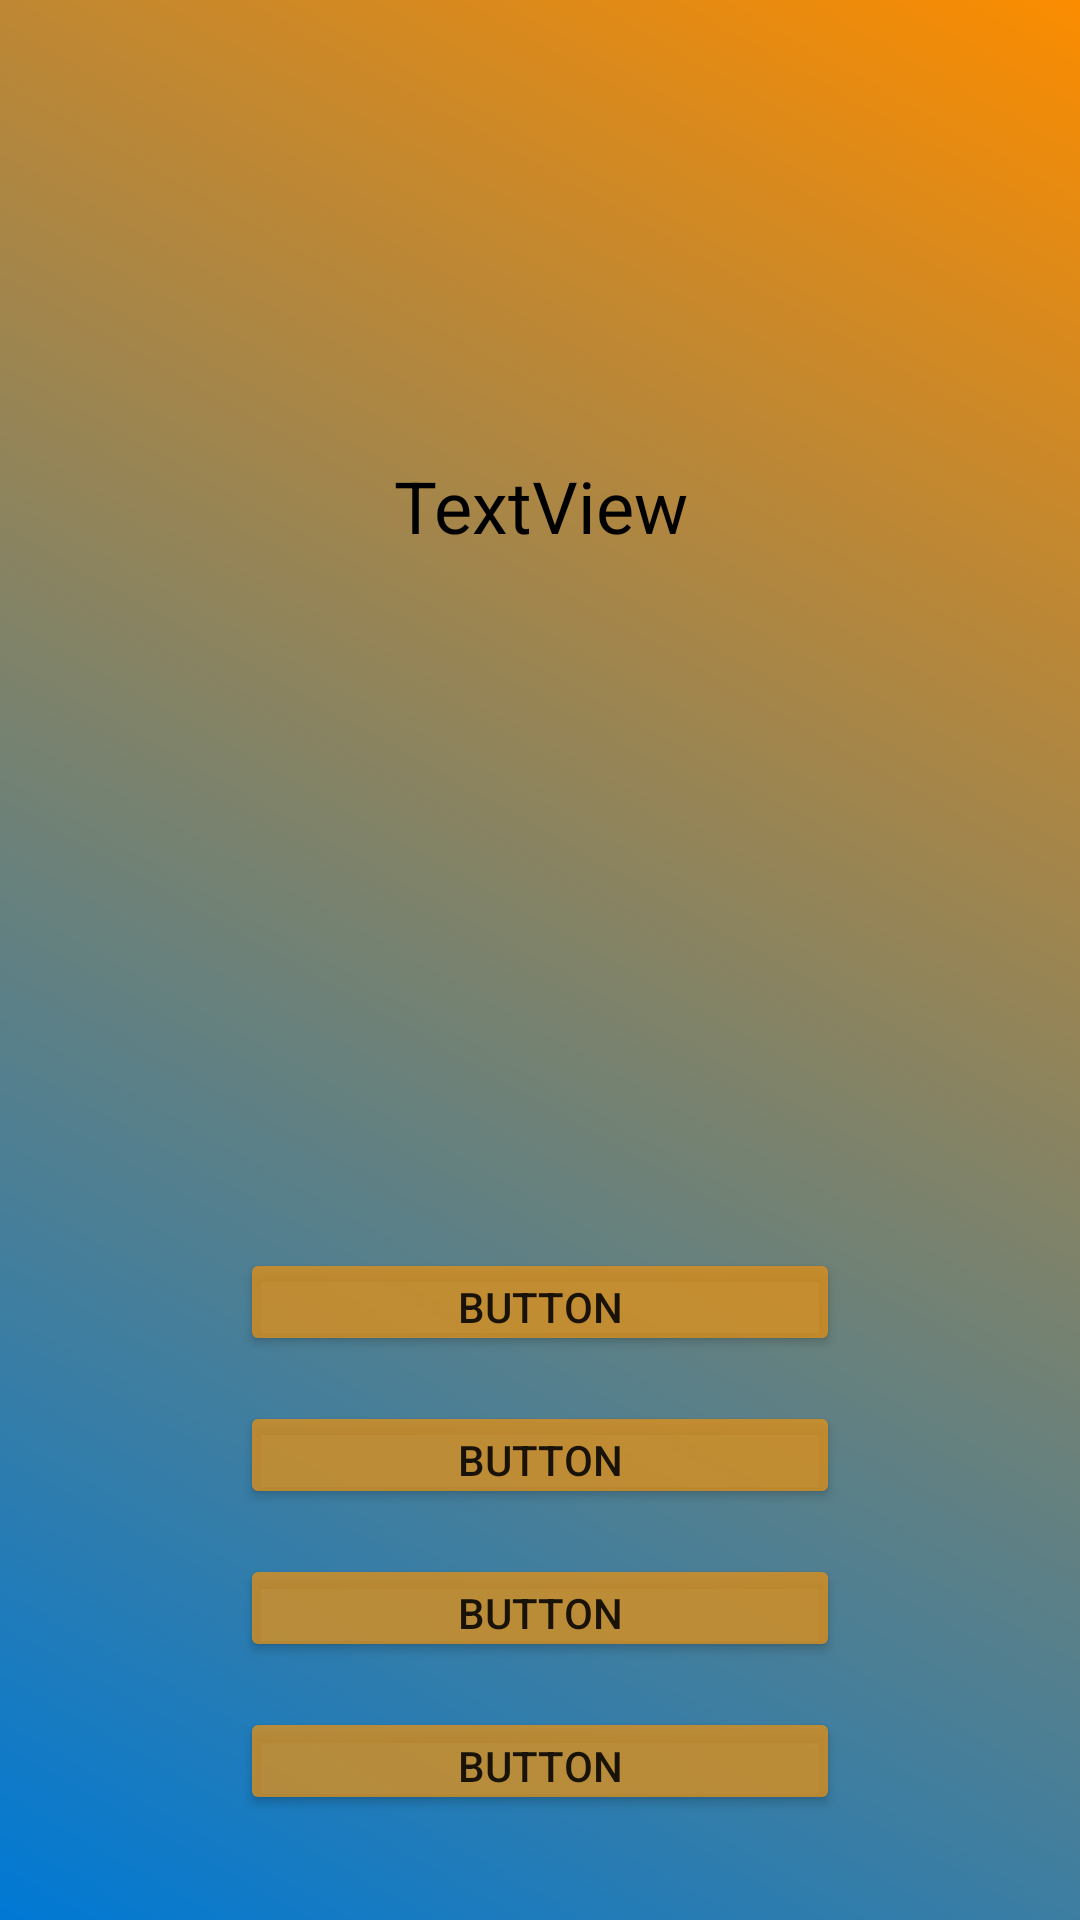

Here is an Android app screen rendered from its layout file. Give the layout XML and the strings, colors and styles it references.
<!-- AndroidManifest.xml: application theme AppTheme -->
<!-- res/layout/activity_main.xml -->
<?xml version="1.0" encoding="utf-8"?>
<RelativeLayout xmlns:android="http://schemas.android.com/apk/res/android"

    android:background="@drawable/login_background"
    xmlns:tools="http://schemas.android.com/tools"
    android:layout_width="match_parent"
    android:layout_height="match_parent"
    tools:context="com.example.android.quiz.MainActivity">


    <Button
        android:id="@+id/answer4"
        android:layout_width="200dp"
        android:layout_height="36dp"
        android:layout_alignLeft="@+id/answer2"
        android:layout_alignParentBottom="true"
        android:layout_alignStart="@+id/answer2"
        android:layout_marginBottom="35dp"
        android:gravity="center"
        android:text="Button" />

    <Button
        android:id="@+id/answer3"
        android:layout_width="200dp"
        android:layout_height="36dp"
        android:layout_above="@+id/answer4"
        android:layout_centerHorizontal="true"
        android:layout_marginBottom="15dp"
        android:gravity="center"
        android:text="Button" />

    <Button
        android:id="@+id/answer2"
        android:layout_width="200dp"
        android:layout_height="36dp"
        android:layout_above="@+id/answer3"
        android:layout_centerHorizontal="true"
        android:layout_marginBottom="15dp"
        android:gravity="center"
        android:text="Button" />

    <Button
        android:id="@+id/answer1"
        android:layout_width="200dp"
        android:layout_height="36dp"
        android:layout_above="@+id/answer2"
        android:layout_alignLeft="@+id/answer2"
        android:layout_alignStart="@+id/answer2"
        android:layout_marginBottom="15dp"
        android:text="Button" />


    <TextView
        android:id="@+id/question"
        android:layout_width="match_parent"
        android:layout_height="match_parent"
        android:layout_alignBaseline="@+id/textview"
        android:layout_alignBottom="@+id/textview"
        android:layout_alignParentLeft="true"
        android:layout_alignParentStart="true"
        android:gravity="center"
        android:text="TextView"
        android:textColor="#000000"
        android:textSize="24sp" />

    <TextView
        android:id="@+id/textview"
        android:layout_width="match_parent"
        android:layout_height="wrap_content"
        android:layout_alignParentEnd="true"
        android:layout_alignParentRight="true"
        android:textColor="#000000"
        android:gravity="center"
        android:layout_alignParentTop="true"
        android:textSize="25sp" />



</RelativeLayout>
<!-- resources referenced by this layout -->
<resources>
  <!-- drawable login_background (drawable) -->
  <?xml version="1.0" encoding="utf-8"?>
  <shape xmlns:android="http://schemas.android.com/apk/res/android">
  
      <gradient
          android:angle="45"
          android:endColor="#FB8C00"
          android:startColor="#0079d5"
          />
  
  </shape>
  <style name="AppTheme" parent="Theme.AppCompat.Light.DarkActionBar">
          
          <item name="colorPrimary">#198dcc</item>
          <item name="colorPrimaryDark">#2840dc</item>
          <item name="colorAccent">@color/colorAccent</item>
          <item name="colorButtonNormal">#c8de901b</item>
      </style>
  <!-- not gathered from this repository: default colours our renderer supplied (Android Studio template values) -->
  <color name="colorAccent">#FF03DAC5</color>
</resources>
